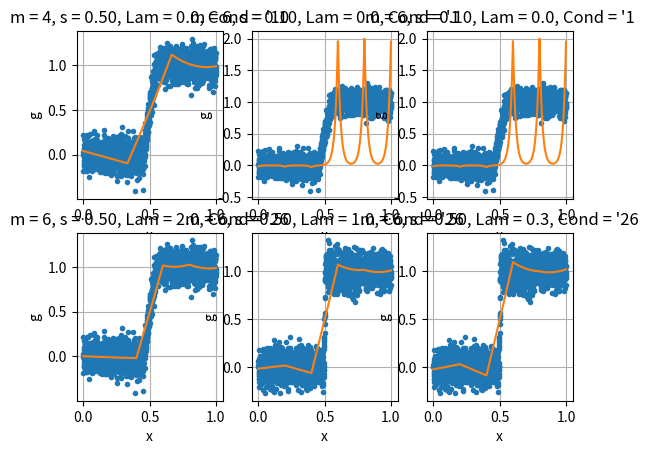

Write Python code to recreate this figure.
#Tikhonov regularized linear least squares to find radial basis for noisy function
#Assignment2.py
# [redacted]

#  make fake data for the radial basis function assignment

import numpy as np
import numpy.linalg as la
from numpy.random import default_rng  # randon number generator
import matplotlib.pyplot as plt


# -------------- function that creates fake data ----------------------

def fake_data(n, sig, L):
    """create a fake dataset of n noisy observations, y_i at points x_i
       y_i = f(x_i) + W_i,
       x_i = i*dx with x_0 = 0 and x_n = 1
       f(x) goes from 0 to 1 in a length L interval near x=.5
               Inputs:
       n  : (pos int) number of data points
       sig: (pos float) the standard deviation of the noise
       L  : (pos flost) the length scale of the transition
              Outputs:
       x,y (tupple)
       x:  (np array of floats) sample points generated
       y:  (np array of floats) observations at thos sample points
    """
    a = 0.  # ends of the x interval where the points go
    b = 1.
    x = np.linspace(a, b, n)  # includes endpoints by default

    y = np.zeros(n)
    rng = default_rng()  # instantiate a bit generator
    for k in range(n):
        xk = x[k]
        if xk < (1. - L) * .5:
            y[k] = 0.
        elif xk > (1. + L) * .5:
            y[k] = 1.
        else:
            y[k] = (xk - .5) / L + .5
        y[k] = y[k] + sig * rng.standard_normal()

    return x, y

#------------------- student part -----------------
def phi(r,S):
    '''
    the radial basis function
    :param r:the radius input of basis function phi
    :param S: the length scale
    :return: the quadratic exponential of r with length scale L
    '''
    return np.exp(-.5*(r/S)**2)

def A(n,m,S): #this is the only function which refrences directly the samples points of the fake data
    '''
    the basis matrix A
        row[i] = all phi basis functions evaluated at sample point x[i]
        column[j] = basis function phi (centered at cj) at all sample points x
    :param n: the numbers of rows of matrix A , i.e. the number of sample points of fake_data
    :param m: the number of columns of matrix A, i.e. the number of basis function going to be used in g(x) to
    approximate fake_data
    :param S: the length scale
    :return: an n by m matrix A where [A]ij is phi of the distance from sample i to center j.
    What this means is that we are forming a collection of phi functions evaluated at all sample points.

    '''
    A = np.zeros((n,m))
    c = np.linspace(0., 1., m) # the m different centers sampled evenly on the range [0,1]
    for i in range(0,n):
        for j in range (0,m):
            r = np.sqrt(abs(x[i]-c[j])) #euclidean distance between sample x_i and center c_j
            A[i][j]=phi(r,S)
    return A

def trlls(n,m,S,lam):
    '''
    preforms Tikhonov regularized linear least squares (trlls) on A to find the best weights w to be used in g(x)
    :param n: number of sample points
    :param m: the number of basis function going to be used in g(x)
    :param S: the length scale
    :param lam: the regularization parameter lambda
    :return: the weigths w found in using trlls on A
    '''
    u, sigma, vt = np.linalg.svd(A(n,m,S)) #svd of A
    rank = sigma.size
    w = np.zeros((m)) #initilaize weights as an array of zeros
    for i in range(0,rank):
        uColumn_i = u[:,i]
        vtRow_i = vt[i,:]
        scalar = sigma[i] * np.dot(uColumn_i,y)/(sigma[i]**2 + lam) # the scalar part of the algorithem from hw 2 part 4
        #hidden in this only time the y values from the data are refrenced
        w = w + scalar * vtRow_i
    return w

def g(n,m,S,lam):
    '''
    evaluates the function g using m basis functions at all n sample points by multiplying the wieght vector
    gotten from trlls by the basis matrix A
    :param n:number of sample points
    :param m: the number of basis function going to be used in g(x)
    :param S: the length scale
    :param lam: the regularization parameter lambda
    :return: an array where the value at index i is the value of our appraximating function 'g' at x[i]

    '''
    weights = trlls(n,m,S,lam)
    basis_samples = A(n,m,S)
    return np.matmul(basis_samples,weights)

def setPlot(r,c,m,S,lam):

    gx = g(n, m, S, lam)  #this lines just runs all the code above to the graph is

    ax[r,c].plot(x, y, ".")
    ax[r,c].plot(x, gx)
    title = "m = {m:d}".format(m=m)
    title = title + ", s = {S:.2f}".format(S=S)
    title = title + ", Lam = {lam:.1f}".format(lam=lam)
    title = title + ", Cond = '{cond:.0f}".format(cond=np.linalg.cond(A(n,m,S)))

    ax[r,c].set_title(title)
    ax[r,c].set_xlabel("x")
    ax[r,c].set_ylabel('g')
    ax[r,c].grid()
# ------------------- main program ------------------

# _____make fake data________
n = 2000
sig = .1
L = .1

x, y = fake_data(n, sig, L)


fig, ax = plt.subplots(2,3)  # Create a figure with 2 by 3 subplots


setPlot(0,0,4,.5,0) #medium S no lambda high condition
setPlot(0,1,6,.1,0) #small S no lambda
setPlot(0,2,6,.1,0) #small S no lambda
setPlot(1,0,6,.5,2) #medium S large lambda

x, y = fake_data(n, sig, .01) # make L smaller for the remaining 2 graohs
setPlot(1,1,6,.5,1)
setPlot(1,2,6,.5,.3)

plt.show()













